Run: headless pygame with SDL's dummy video driver; simulated clock (each Clock.tick advances the game by its frame time, no real sleeping); random seed 0; keys injected as events and as key.get_pressed() state; no mouse input; restart key R tapped at the start of phases 3 and 4.
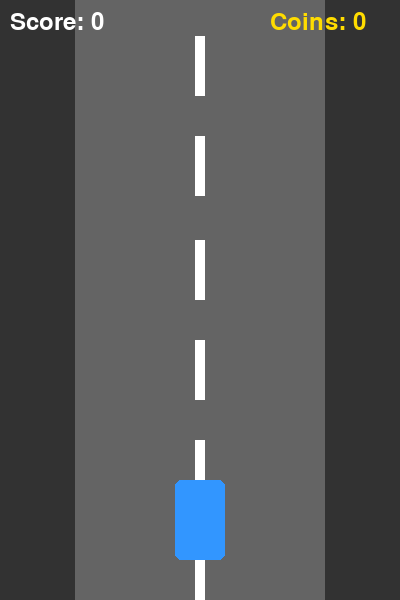
Frame 1 of 4 · flips 1–60 · no input
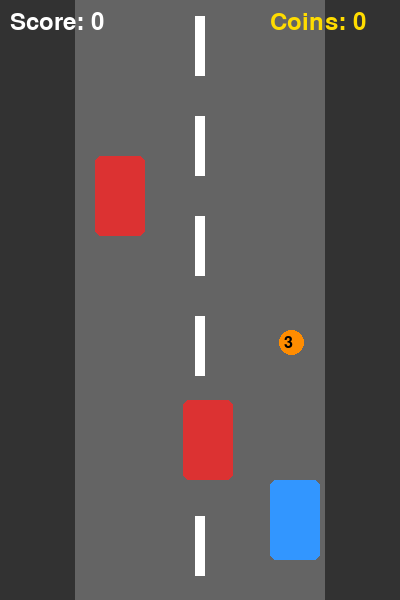
Frame 2 of 4 · flips 61–180 · tapped SPACE, RETURN · held RIGHT (→), D
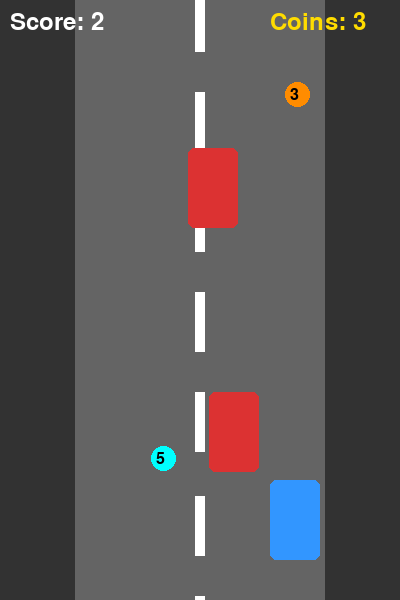
Frame 3 of 4 · flips 181–300 · tapped R · held DOWN (↓), S
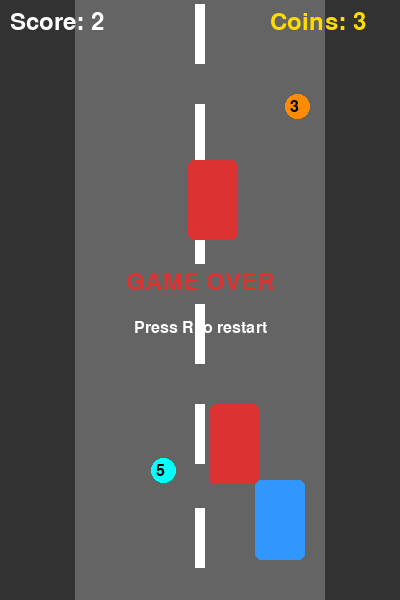
Frame 4 of 4 · flips 301–420 · tapped R · held LEFT (←), A, UP (↑), W

The pygame program that drew these frames:

import pygame                                                                                                                           
import random                                                                                                                           
                                                                                                                                        
pygame.init()                                                                                                                           
                                                                                                                                        
WIDTH = 400                                                                                                                           
HEIGHT = 600
screen = pygame.display.set_mode((WIDTH, HEIGHT))                                                                                       
pygame.display.set_caption("Racer")                                                                                                     
                                                                                                                                        
WHITE = (255, 255, 255)                                                                                                                 
BLACK = (0, 0, 0)                                                                                                                       
RED = (220, 50, 50)                                                                                                                     
GRAY = (100, 100, 100)                                                                                                                  
DARK_GRAY = (50, 50, 50)                                                                                                                
YELLOW = (255, 220, 0)                                                                                                                  
GOLD = (255, 140, 0)                                                                                                                    
CYAN = (0, 255, 255)                                                                                                                    
                                                                                                                                        
font = pygame.font.SysFont(None, 36)                                                                                                    
small_font = pygame.font.SysFont(None, 24)                                                                                              
                                                                                                                                        
player = pygame.Rect(WIDTH // 2 - 25, HEIGHT - 120, 50, 80)                                                                             
player_speed = 5                                                                                                                        
enemies = []                                                                                                                            
enemy_speed = 4                                                                                                                         
spawn_timer = 0                                                                                                                       
coins = []
coin_timer = 0                                                                                                                          
coin_count = 0                                                                                                                          
road_lines = [i * 100 for i in range(7)]                                                                                                
road_speed = 4                                                                                                                          
score = 0                                                                                                                               
clock = pygame.time.Clock()                                                                                                             
running = True                                                                                                                          
game_over = False                                                                                                                       
                                                                                                                                    
while running:
    clock.tick(60)                                                                                                                      
                                                                                                                                        
    for event in pygame.event.get():                                                                                                    
        if event.type == pygame.QUIT:                                                                                                   
            running = False                                                                                                             
        if game_over and event.type == pygame.KEYDOWN:                                                                                  
            if event.key == pygame.K_r:                                                                                                 
                enemies.clear()                                                                                                         
                coins.clear()                                                                                                           
                score = 0                                                                                                               
                coin_count = 0                                                                                                        
                enemy_speed = 4                                                                                                         
                game_over = False                                                                                                       
                                                                                                                                        
    if not game_over:                                                                                                                   
        keys = pygame.key.get_pressed()                                                                                                 
        if keys[pygame.K_LEFT] and player.left > 80:                                                                                    
            player.x -= player_speed                                                                                                    
        if keys[pygame.K_RIGHT] and player.right < WIDTH - 80:                                                                          
            player.x += player_speed                                                                                                    
                                                                                                                                        
        road_speed = 4 + score // 5                                                                                                     
        for i in range(len(road_lines)):                                                                                                
            road_lines[i] += road_speed                                                                                                 
            if road_lines[i] > HEIGHT:                                                                                                  
                road_lines[i] = -100                                                                                                    
                                                                                                                                        
        spawn_timer += 1                                                                                                                
        if spawn_timer > 60:                                                                                                            
            x = random.randint(85, WIDTH - 135)                                                                                       
            enemies.append(pygame.Rect(x, -80, 50, 80))                                                                                 
            spawn_timer = 0                                                                                                             
                                                                                                                                        
        enemy_speed = 4 + coin_count // 5                                                                                               
                                                                                                                                        
        for enemy in enemies[:]:                                                                                                      
            enemy.y += enemy_speed
            if enemy.y > HEIGHT:                                                                                                        
                enemies.remove(enemy)                                                                                                   
                score += 1                                                                                                              
            if enemy.colliderect(player):                                                                                               
                game_over = True                                                                                                        
                                                                                                                                    
        coin_timer += 1
        if coin_timer > 90:
            x = random.randint(85, WIDTH - 115)                                                                                         
            weight = random.choices([1, 3, 5], weights=[70, 20, 10])[0]                                                                 
            coins.append({"rect": pygame.Rect(x, -30, 25, 25), "weight": weight})                                                       
            coin_timer = 0                                                                                                              
                                                                                                                                        
        for coin in coins[:]:                                                                                                           
            coin["rect"].y += road_speed                                                                                                
            if coin["rect"].y > HEIGHT:                                                                                                 
                coins.remove(coin)                                                                                                      
            if coin["rect"].colliderect(player):                                                                                        
                coins.remove(coin)                                                                                                      
                coin_count += coin["weight"]                                                                                            
                                                                                                                                    
    screen.fill(DARK_GRAY)
    pygame.draw.rect(screen, GRAY, (75, 0, WIDTH - 150, HEIGHT))                                                                        
    for y in road_lines:                                                                                                                
        pygame.draw.rect(screen, WHITE, (WIDTH // 2 - 5, y, 10, 60))                                                                    
                                                                                                                                        
    for coin in coins:                                                                                                                  
        if coin["weight"] == 1:                                                                                                         
            color = YELLOW                                                                                                              
        elif coin["weight"] == 3:                                                                                                     
            color = GOLD
        else:                                                                                                                           
            color = CYAN                                                                                                                
        pygame.draw.ellipse(screen, color, coin["rect"])                                                                                
        label = small_font.render(str(coin["weight"]), True, BLACK)                                                                     
        screen.blit(label, (coin["rect"].x + 5, coin["rect"].y + 5))                                                                    
                                                                                                                                        
    for enemy in enemies:                                                                                                               
        pygame.draw.rect(screen, RED, enemy, border_radius=6)                                                                           
                                                                                                                                        
    pygame.draw.rect(screen, (50, 150, 255), player, border_radius=6)                                                                   
                                                                                                                                        
    score_text = font.render(f"Score: {score}", True, WHITE)                                                                            
    coin_text = font.render(f"Coins: {coin_count}", True, YELLOW)                                                                       
    screen.blit(score_text, (10, 10))                                                                                                   
    screen.blit(coin_text, (WIDTH - 130, 10))                                                                                           
                                                                                                                                        
    if game_over:                                                                                                                       
        over_text = font.render("GAME OVER", True, RED)                                                                                 
        restart_text = small_font.render("Press R to restart", True, WHITE)                                                             
        screen.blit(over_text, (WIDTH // 2 - over_text.get_width() // 2, HEIGHT // 2 - 30))                                             
        screen.blit(restart_text, (WIDTH // 2 - restart_text.get_width() // 2, HEIGHT // 2 + 20))                                       
                                                                                                                                        
    pygame.display.flip()                                                                                                               
                                                                                                                                        
